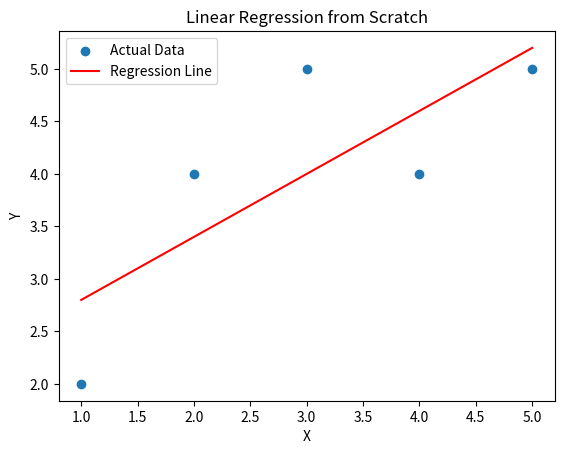

The matplotlib source for this figure:
import numpy as np

# Step 1: Create Dataset
x = np.array([1, 2, 3, 4, 5])
y = np.array([2, 4, 5, 4, 5])

# Step 2: Calculate Mean
mean_x = np.mean(x)
mean_y = np.mean(y)

# Step 3: Calculate Slope (m)
numerator = np.sum((x - mean_x) * (y - mean_y))
denominator = np.sum((x - mean_x) ** 2)

m = numerator / denominator

# Step 4: Calculate Intercept (c)
c = mean_y - (m * mean_x)

# Step 5: Predict Values
y_pred = m * x + c

# Step 6: Calculate Mean Squared Error
mse = np.mean((y - y_pred) ** 2)

# Display Results
print("Slope (m):", m)
print("Intercept (c):", c)
print("Predicted Values:", y_pred)
print("Mean Squared Error:", mse)


#Visualization

import matplotlib.pyplot as plt

plt.scatter(x, y, label="Actual Data")
plt.plot(x, y_pred, color="red", label="Regression Line")
plt.xlabel("X")
plt.ylabel("Y")
plt.title("Linear Regression from Scratch")
plt.legend()
plt.show()
